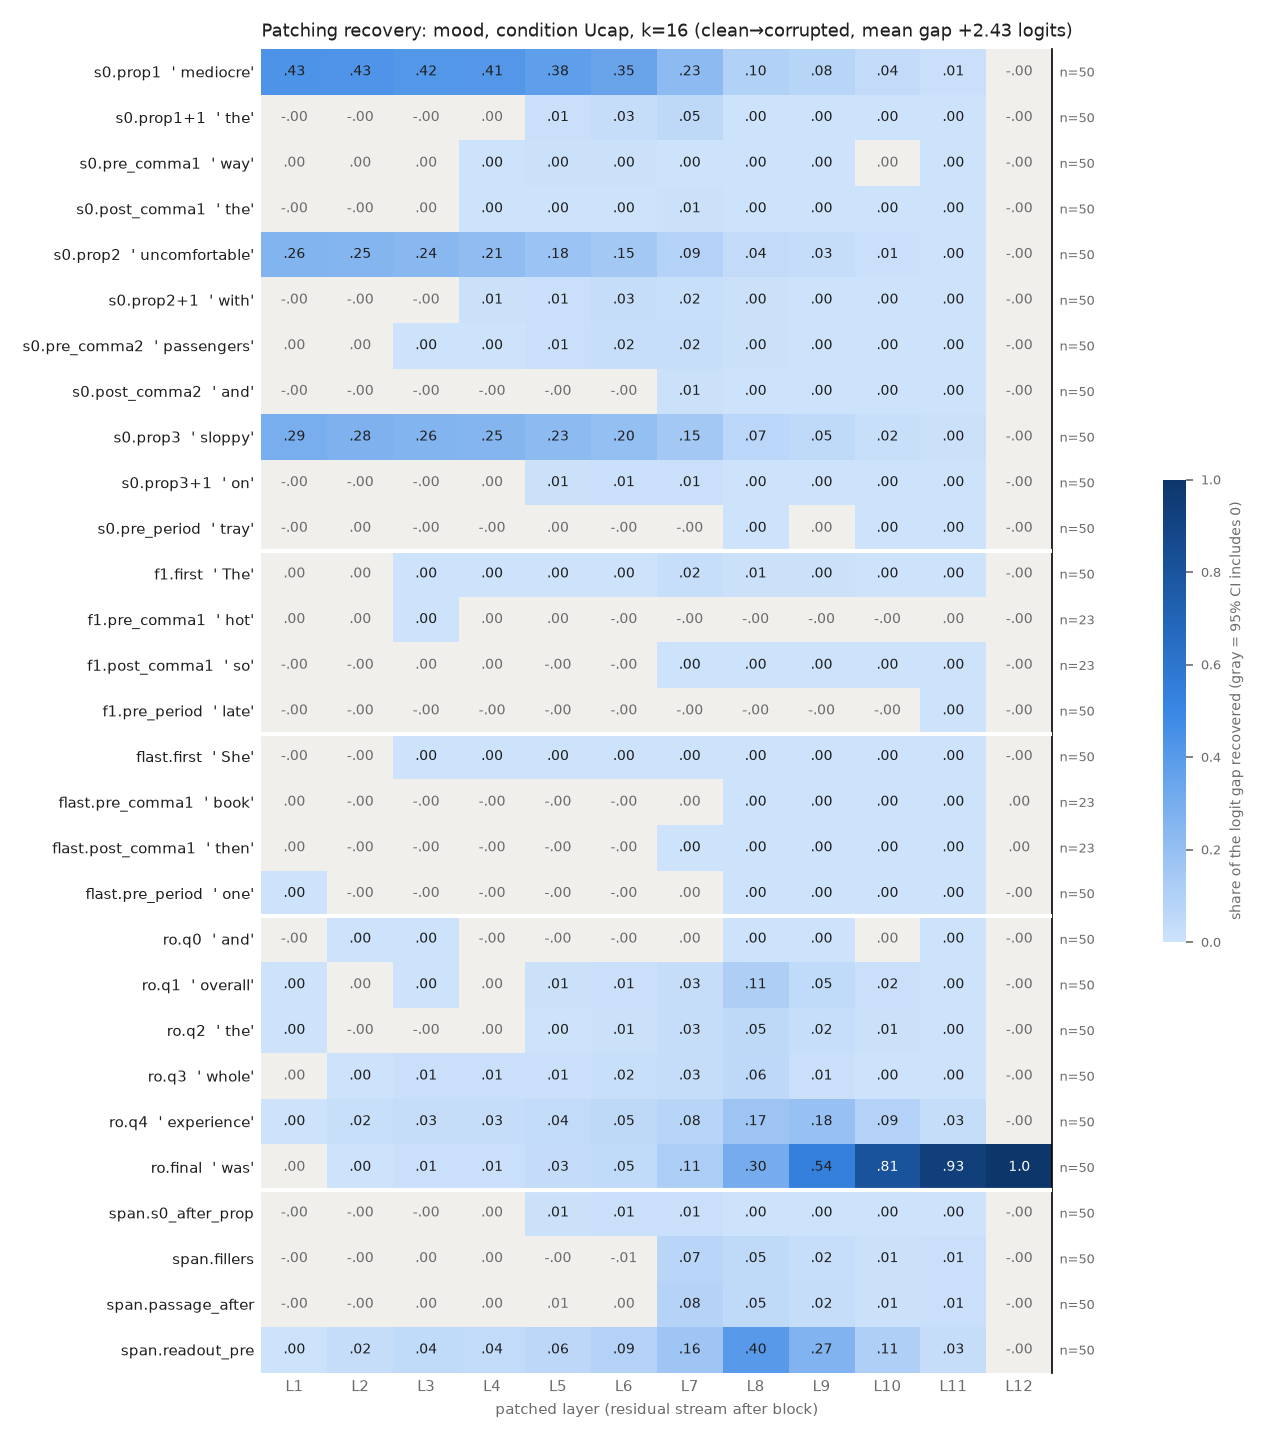

The data file committed next to this chart (first rows):
row, example, layer, recovery, ci_lo, ci_hi, n_pairs
s0.prop1, mediocre, 1, 0.4345, 0.3822, 0.49, 50
s0.prop1, mediocre, 2, 0.4283, 0.3756, 0.4841, 50
s0.prop1, mediocre, 3, 0.4172, 0.3631, 0.4732, 50
s0.prop1, mediocre, 4, 0.4127, 0.3602, 0.4666, 50
s0.prop1, mediocre, 5, 0.3764, 0.327, 0.4278, 50
s0.prop1, mediocre, 6, 0.3457, 0.2977, 0.3962, 50
s0.prop1, mediocre, 7, 0.2254, 0.1807, 0.2751, 50
s0.prop1, mediocre, 8, 0.09597, 0.07627, 0.1158, 50
s0.prop1, mediocre, 9, 0.07599, 0.06295, 0.09106, 50
s0.prop1, mediocre, 10, 0.03805, 0.03159, 0.04512, 50
s0.prop1, mediocre, 11, 0.008086, 0.00699, 0.009304, 50
s0.prop1, mediocre, 12, -6.432382407832607e-07, -1.8897927715740309e-06, 5.476986793483076e-07, 50
s0.prop1+1, the, 1, -0.0002372, -0.001057, 0.0005468, 50
s0.prop1+1, the, 2, -0.001246, -0.002514, -4.898148663594834e-05, 50
s0.prop1+1, the, 3, -0.001224, -0.004374, 0.002173, 50
s0.prop1+1, the, 4, 0.002503, -0.001972, 0.007179, 50
s0.prop1+1, the, 5, 0.01098, 0.004399, 0.01752, 50
s0.prop1+1, the, 6, 0.03063, 0.02518, 0.03665, 50
s0.prop1+1, the, 7, 0.05251, 0.04013, 0.0657, 50
s0.prop1+1, the, 8, 0.003152, 0.002104, 0.004203, 50
s0.prop1+1, the, 9, 0.0006504, 0.000373, 0.0009202, 50
s0.prop1+1, the, 10, 0.0005171, 0.0003454, 0.000696, 50
s0.prop1+1, the, 11, 0.0002882, 0.0002049, 0.0003742, 50
s0.prop1+1, the, 12, -6.432382407832607e-07, -1.922544057457403e-06, 6.220867849339419e-07, 50
s0.pre_comma1, way, 1, 0.000114, -0.0005034, 0.0006881, 50
s0.pre_comma1, way, 2, 0.0005341, -0.0002636, 0.001411, 50
s0.pre_comma1, way, 3, 0.0008187, -0.0001862, 0.001836, 50
s0.pre_comma1, way, 4, 0.001916, 0.0002709, 0.003698, 50
s0.pre_comma1, way, 5, 0.004179, 0.002419, 0.006147, 50
s0.pre_comma1, way, 6, 0.004534, 0.00251, 0.006906, 50
s0.pre_comma1, way, 7, 0.003631, 0.002015, 0.005415, 50
s0.pre_comma1, way, 8, 0.002357, 0.001443, 0.003487, 50
s0.pre_comma1, way, 9, 0.0005795, 7.241436799830512e-05, 0.00111, 50
s0.pre_comma1, way, 10, 2.987920072126147e-05, -0.0004454, 0.0004505, 50
s0.pre_comma1, way, 11, 0.0003022, 0.0002254, 0.0003909, 50
s0.pre_comma1, way, 12, -6.432382407832607e-07, -1.9020769654167895e-06, 6.292044204733811e-07, 50
s0.post_comma1, the, 1, -0.0001938, -0.000653, 0.00019, 50
s0.post_comma1, the, 2, -8.329150781264224e-05, -0.0006128, 0.0004248, 50
s0.post_comma1, the, 3, 0.0003601, -0.0004746, 0.001257, 50
s0.post_comma1, the, 4, 0.001008, 0.0003081, 0.001752, 50
s0.post_comma1, the, 5, 0.00121, 0.0002031, 0.002248, 50
s0.post_comma1, the, 6, 0.001467, 0.0006471, 0.002291, 50
s0.post_comma1, the, 7, 0.005446, 0.004333, 0.006714, 50
s0.post_comma1, the, 8, 0.001432, 0.001002, 0.00189, 50
s0.post_comma1, the, 9, 0.000764, 0.0005268, 0.001014, 50
s0.post_comma1, the, 10, 0.0004017, 0.0002575, 0.0005428, 50
s0.post_comma1, the, 11, 0.0003939, 0.0002927, 0.0005052, 50
s0.post_comma1, the, 12, -6.432382407832607e-07, -1.8775956692327912e-06, 5.997606293599105e-07, 50
s0.prop2, uncomfortable, 1, 0.2589, 0.2198, 0.2995, 50
s0.prop2, uncomfortable, 2, 0.254, 0.2153, 0.2943, 50
s0.prop2, uncomfortable, 3, 0.2376, 0.1989, 0.2767, 50
s0.prop2, uncomfortable, 4, 0.2146, 0.1792, 0.251, 50
s0.prop2, uncomfortable, 5, 0.1789, 0.1493, 0.2098, 50
s0.prop2, uncomfortable, 6, 0.148, 0.1205, 0.1774, 50
s0.prop2, uncomfortable, 7, 0.08829, 0.06815, 0.1111, 50
s0.prop2, uncomfortable, 8, 0.03725, 0.02645, 0.04907, 50
s0.prop2, uncomfortable, 9, 0.02601, 0.01954, 0.03299, 50
s0.prop2, uncomfortable, 10, 0.01259, 0.009583, 0.01584, 50
s0.prop2, uncomfortable, 11, 0.002648, 0.002251, 0.003052, 50
s0.prop2, uncomfortable, 12, -6.432382407832607e-07, -1.9785477414667694e-06, 5.858948560327127e-07, 50
... 288 more rows
